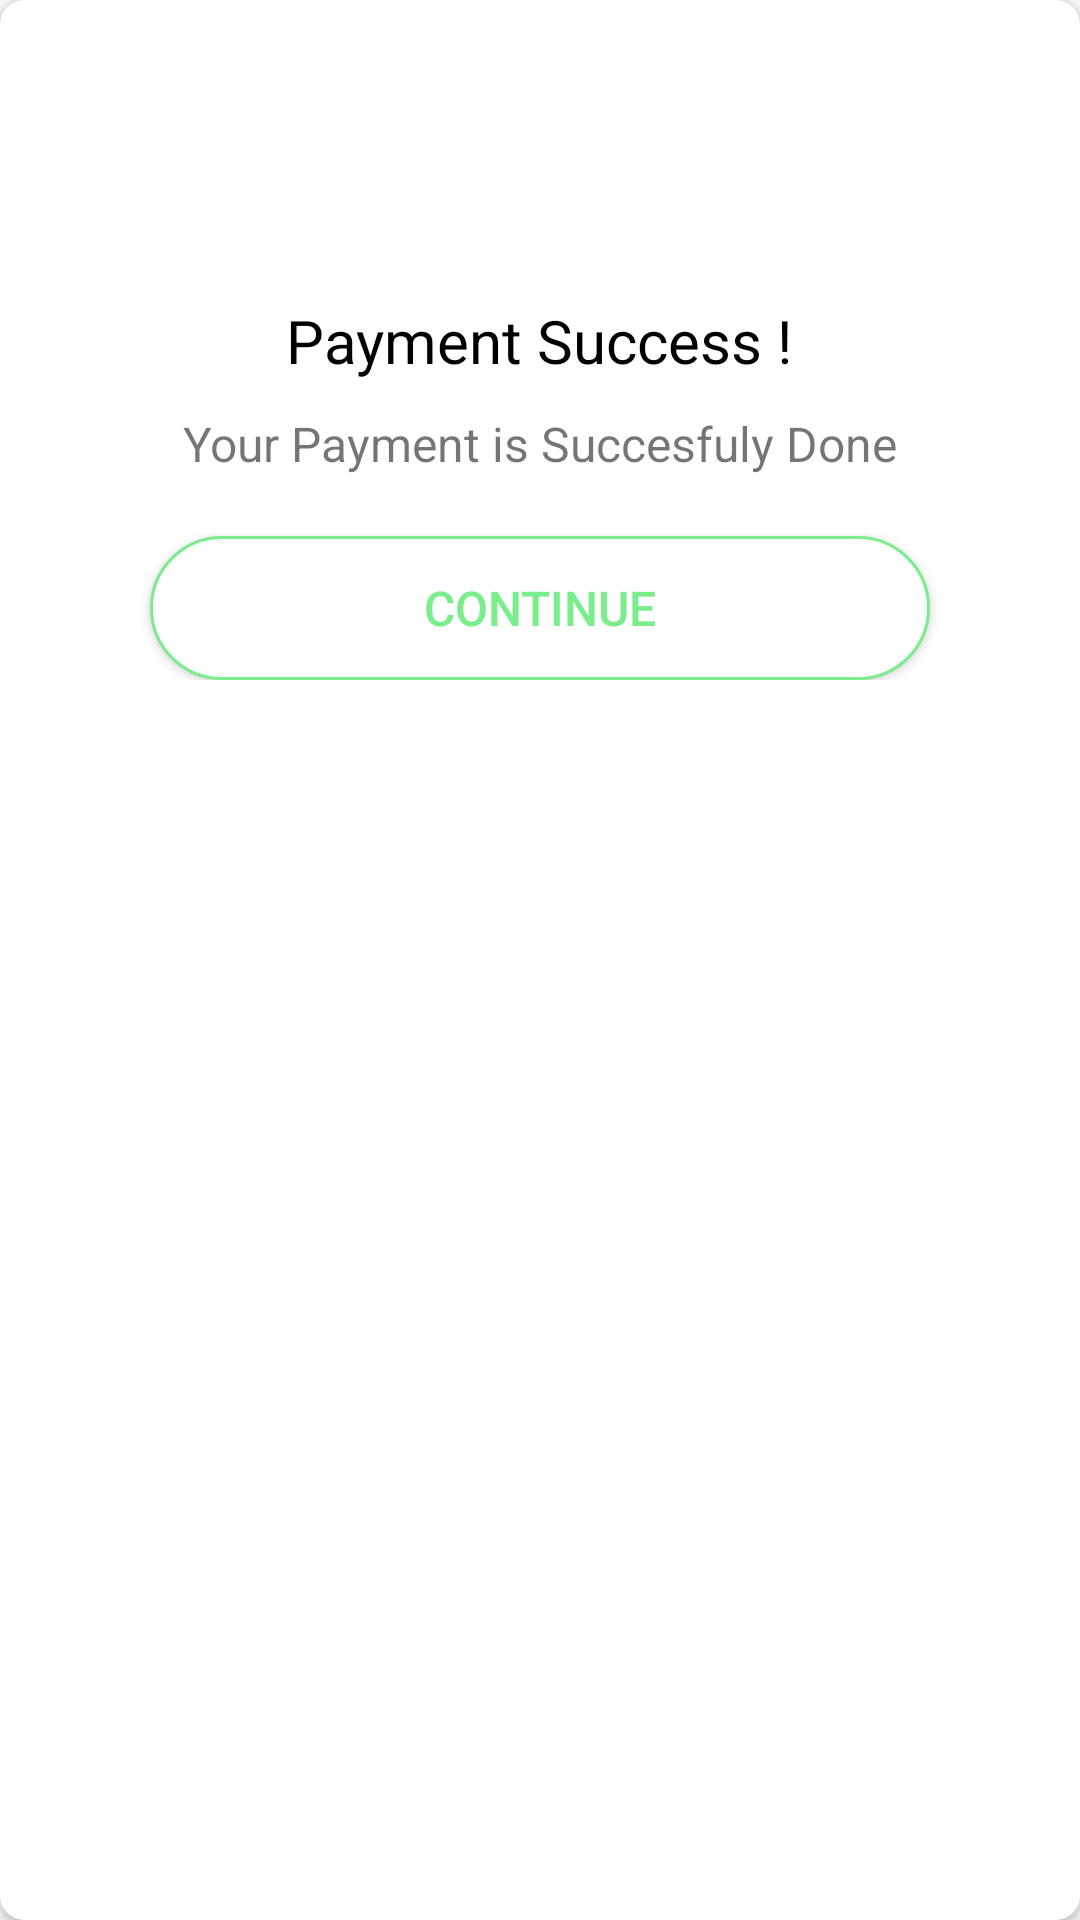

Layout XML and referenced resources for this Android screen:
<!-- AndroidManifest.xml: application theme AppTheme -->
<!-- res/layout/dialog_payment_success.xml -->
<?xml version="1.0" encoding="utf-8"?>

<androidx.cardview.widget.CardView xmlns:android="http://schemas.android.com/apk/res/android"
    android:layout_width="match_parent"
    android:layout_height="wrap_content"
    xmlns:app="http://schemas.android.com/apk/res-auto"
    android:layout_gravity="center"
    android:elevation="10dp"
    android:layout_marginLeft="20dp"
    android:layout_marginRight="20dp"
    app:cardCornerRadius="8dp"
    android:background="@android:color/white"
    android:orientation="vertical">


        <LinearLayout
            android:layout_width="match_parent"
            android:layout_height="wrap_content"
            android:layout_marginLeft="20dp"
            android:layout_marginRight="20dp"
            android:layout_marginTop="20dp"
            android:orientation="vertical"
            android:paddingBottom="20dp">


            <ImageView
                android:layout_width="60dp"
                android:layout_height="60dp"
                android:src="@drawable/tick"
                android:layout_gravity="center"
                />

            <TextView
                android:layout_width="wrap_content"
                android:layout_height="wrap_content"
                android:text="Payment Success !"
                android:textSize="20dp"
                android:layout_gravity="center"
                android:textColor="@color/black"
                android:layout_marginTop="20dp"
                />

            <TextView
                android:id="@+id/success_message"
                android:layout_width="wrap_content"
                android:layout_height="wrap_content"
                android:text="Your Payment is Succesfuly Done"
                android:textSize="16dp"
                android:layout_gravity="center"
                android:layout_marginTop="10dp"
                />

            <Button
                android:id="@+id/bt_pay_success"
                android:layout_width="match_parent"
                android:layout_height="wrap_content"
                android:layout_marginTop="20dp"
                android:text="Continue"
                android:textSize="16dp"
                android:background="@drawable/button_pay_success"
                android:textColor="@color/colorGreen"
                android:layout_gravity="center"
                android:layout_marginLeft="30dp"
                android:layout_marginRight="30dp"
                />

        </LinearLayout>



    </androidx.cardview.widget.CardView>
<!-- resources referenced by this layout -->
<resources>
  <color name="black">#FF000000 </color>
  <color name="colorGreen">#7BED8D</color>
  <!-- drawable button_pay_success (drawable) -->
  <?xml version="1.0" encoding="utf-8"?>
  
  <shape xmlns:android="http://schemas.android.com/apk/res/android">
  
      <stroke android:color="@color/colorGreen" android:width="1dp"
          />
      <solid android:color="@color/white"></solid>
      <corners android:radius="50dp" />
  
  </shape>
  <style name="AppTheme" parent="Theme.AppCompat.Light.DarkActionBar">
          
          <item name="colorPrimary">@color/colorPrimary</item>
          <item name="colorPrimaryDark">@color/colorPrimaryDark</item>
          <item name="colorAccent">@color/colorAccent</item>
  
      </style>
  <color name="white">#FFFFFFFF</color>
  <color name="colorPrimary">#0e1111</color>
  <color name="colorPrimaryDark">#414040</color>
  <color name="colorAccent">#0e1111</color>
</resources>
